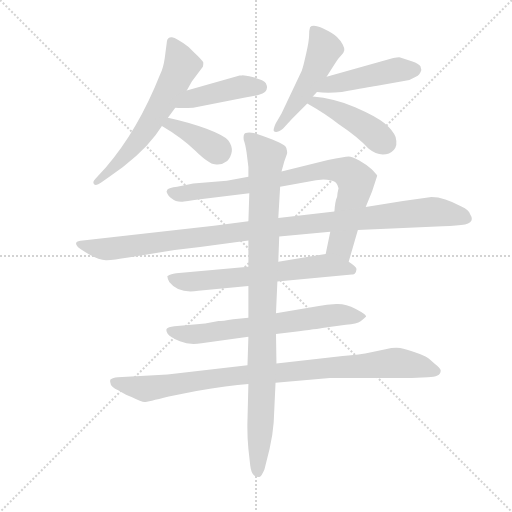
t = 0.00 s
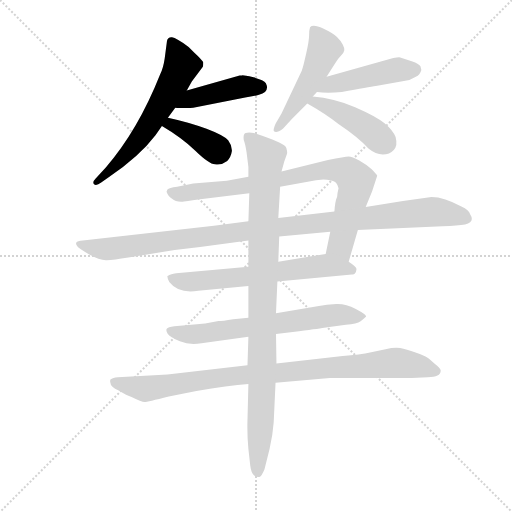
t = 1.94 s
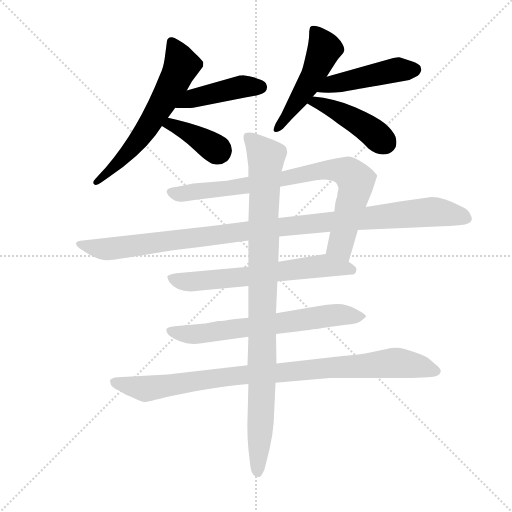
t = 3.88 s
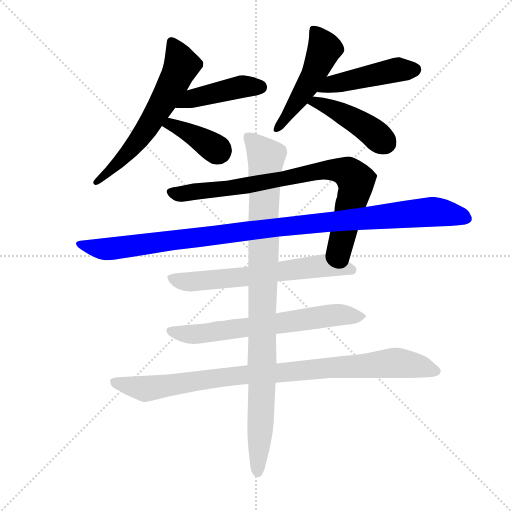
t = 5.81 s
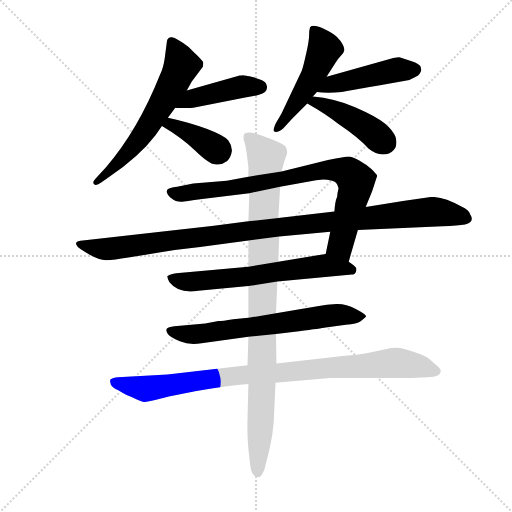
t = 7.75 s
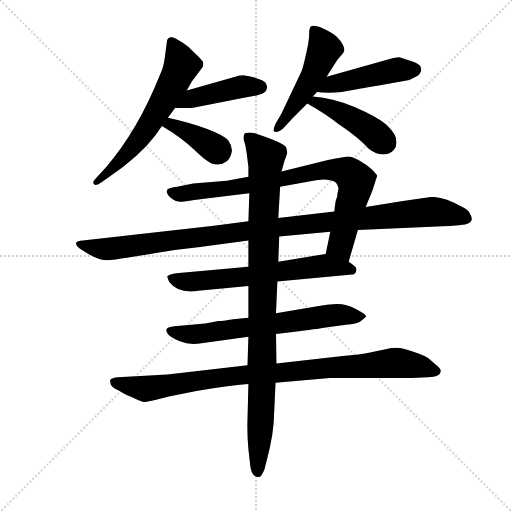
t = 9.69 s

The animated SVG that drew these frames (rendered in a browser with its animation timeline set to each time). Animation: 12 CSS @keyframes rules; one cycle of 9.69 s.

<svg version="1.1" viewBox="0 0 1024 1024" xmlns="http://www.w3.org/2000/svg">
  <g stroke="lightgray" stroke-dasharray="1,1" stroke-width="1" transform="scale(4, 4)">
    <line x1="0" y1="0" x2="256" y2="256"></line>
    <line x1="256" y1="0" x2="0" y2="256"></line>
    <line x1="128" y1="0" x2="128" y2="256"></line>
    <line x1="0" y1="128" x2="256" y2="128"></line>
  </g>
  <g transform="scale(0.92, -0.92) translate(60, -850)">
    <style type="text/css">
      
        @keyframes keyframes0 {
          from {
            stroke: blue;
            stroke-dashoffset: 625;
            stroke-width: 128;
          }
          67% {
            animation-timing-function: step-end;
            stroke: blue;
            stroke-dashoffset: 0;
            stroke-width: 128;
          }
          to {
            stroke: black;
            stroke-width: 1024;
          }
        }
        #make-me-a-hanzi-animation-0 {
          animation: keyframes0 0.7586263020833334s both;
          animation-delay: 0s;
          animation-timing-function: linear;
        }
      
        @keyframes keyframes1 {
          from {
            stroke: blue;
            stroke-dashoffset: 440;
            stroke-width: 128;
          }
          59% {
            animation-timing-function: step-end;
            stroke: blue;
            stroke-dashoffset: 0;
            stroke-width: 128;
          }
          to {
            stroke: black;
            stroke-width: 1024;
          }
        }
        #make-me-a-hanzi-animation-1 {
          animation: keyframes1 0.6080729166666666s both;
          animation-delay: 0.7586263020833334s;
          animation-timing-function: linear;
        }
      
        @keyframes keyframes2 {
          from {
            stroke: blue;
            stroke-dashoffset: 388;
            stroke-width: 128;
          }
          56% {
            animation-timing-function: step-end;
            stroke: blue;
            stroke-dashoffset: 0;
            stroke-width: 128;
          }
          to {
            stroke: black;
            stroke-width: 1024;
          }
        }
        #make-me-a-hanzi-animation-2 {
          animation: keyframes2 0.5657552083333334s both;
          animation-delay: 1.36669921875s;
          animation-timing-function: linear;
        }
      
        @keyframes keyframes3 {
          from {
            stroke: blue;
            stroke-dashoffset: 506;
            stroke-width: 128;
          }
          62% {
            animation-timing-function: step-end;
            stroke: blue;
            stroke-dashoffset: 0;
            stroke-width: 128;
          }
          to {
            stroke: black;
            stroke-width: 1024;
          }
        }
        #make-me-a-hanzi-animation-3 {
          animation: keyframes3 0.6617838541666666s both;
          animation-delay: 1.9324544270833335s;
          animation-timing-function: linear;
        }
      
        @keyframes keyframes4 {
          from {
            stroke: blue;
            stroke-dashoffset: 469;
            stroke-width: 128;
          }
          60% {
            animation-timing-function: step-end;
            stroke: blue;
            stroke-dashoffset: 0;
            stroke-width: 128;
          }
          to {
            stroke: black;
            stroke-width: 1024;
          }
        }
        #make-me-a-hanzi-animation-4 {
          animation: keyframes4 0.6316731770833334s both;
          animation-delay: 2.59423828125s;
          animation-timing-function: linear;
        }
      
        @keyframes keyframes5 {
          from {
            stroke: blue;
            stroke-dashoffset: 445;
            stroke-width: 128;
          }
          59% {
            animation-timing-function: step-end;
            stroke: blue;
            stroke-dashoffset: 0;
            stroke-width: 128;
          }
          to {
            stroke: black;
            stroke-width: 1024;
          }
        }
        #make-me-a-hanzi-animation-5 {
          animation: keyframes5 0.6121419270833334s both;
          animation-delay: 3.2259114583333335s;
          animation-timing-function: linear;
        }
      
        @keyframes keyframes6 {
          from {
            stroke: blue;
            stroke-dashoffset: 846;
            stroke-width: 128;
          }
          73% {
            animation-timing-function: step-end;
            stroke: blue;
            stroke-dashoffset: 0;
            stroke-width: 128;
          }
          to {
            stroke: black;
            stroke-width: 1024;
          }
        }
        #make-me-a-hanzi-animation-6 {
          animation: keyframes6 0.9384765625s both;
          animation-delay: 3.838053385416667s;
          animation-timing-function: linear;
        }
      
        @keyframes keyframes7 {
          from {
            stroke: blue;
            stroke-dashoffset: 1102;
            stroke-width: 128;
          }
          78% {
            animation-timing-function: step-end;
            stroke: blue;
            stroke-dashoffset: 0;
            stroke-width: 128;
          }
          to {
            stroke: black;
            stroke-width: 1024;
          }
        }
        #make-me-a-hanzi-animation-7 {
          animation: keyframes7 1.1468098958333333s both;
          animation-delay: 4.776529947916667s;
          animation-timing-function: linear;
        }
      
        @keyframes keyframes8 {
          from {
            stroke: blue;
            stroke-dashoffset: 657;
            stroke-width: 128;
          }
          68% {
            animation-timing-function: step-end;
            stroke: blue;
            stroke-dashoffset: 0;
            stroke-width: 128;
          }
          to {
            stroke: black;
            stroke-width: 1024;
          }
        }
        #make-me-a-hanzi-animation-8 {
          animation: keyframes8 0.78466796875s both;
          animation-delay: 5.92333984375s;
          animation-timing-function: linear;
        }
      
        @keyframes keyframes9 {
          from {
            stroke: blue;
            stroke-dashoffset: 677;
            stroke-width: 128;
          }
          69% {
            animation-timing-function: step-end;
            stroke: blue;
            stroke-dashoffset: 0;
            stroke-width: 128;
          }
          to {
            stroke: black;
            stroke-width: 1024;
          }
        }
        #make-me-a-hanzi-animation-9 {
          animation: keyframes9 0.8009440104166666s both;
          animation-delay: 6.7080078125s;
          animation-timing-function: linear;
        }
      
        @keyframes keyframes10 {
          from {
            stroke: blue;
            stroke-dashoffset: 960;
            stroke-width: 128;
          }
          76% {
            animation-timing-function: step-end;
            stroke: blue;
            stroke-dashoffset: 0;
            stroke-width: 128;
          }
          to {
            stroke: black;
            stroke-width: 1024;
          }
        }
        #make-me-a-hanzi-animation-10 {
          animation: keyframes10 1.03125s both;
          animation-delay: 7.508951822916667s;
          animation-timing-function: linear;
        }
      
        @keyframes keyframes11 {
          from {
            stroke: blue;
            stroke-dashoffset: 1001;
            stroke-width: 128;
          }
          77% {
            animation-timing-function: step-end;
            stroke: blue;
            stroke-dashoffset: 0;
            stroke-width: 128;
          }
          to {
            stroke: black;
            stroke-width: 1024;
          }
        }
        #make-me-a-hanzi-animation-11 {
          animation: keyframes11 1.0646158854166667s both;
          animation-delay: 8.540201822916668s;
          animation-timing-function: linear;
        }
      
    </style>
    
      <path d="M 305 594 L 321 616 L 346 653 L 357 673 L 381 705 Q 382 707 382 714 Q 380 718 370 728 Q 360 738 350 748 Q 323 768 314 769 Q 305 770 303 761 L 298 723 Q 295 702 288 688 Q 240 567 170 486 L 148 462 Q 140 454 144.5 449.5 Q 149 445 160 453 L 177 465 Q 244 511 278 556 L 292 576 L 305 594 Z" fill="lightgray"></path>
    
      <path d="M 321 616 Q 335 614 360 616 L 473 638 Q 489 640 503 644 Q 527 650 518 669 Q 514 676 491 682 Q 467 687 466 686 L 461 686 L 346 653 C 317 645 291 619 321 616 Z" fill="lightgray"></path>
    
      <path d="M 292 576 Q 333 552 364 523 Q 395 493 407 493 Q 421 490 434 500 Q 442 508 444 521 Q 445 533 436 545 Q 426 556 389 570 Q 351 584 305 594 C 276 600 266 591 292 576 Z" fill="lightgray"></path>
    
      <path d="M 620 640 L 629 650 L 650 683 L 669 713 Q 674 722 681 729 Q 688 736 688.5 741 Q 689 746 685 753.5 Q 681 761 672.5 769.5 Q 664 778 642.5 788 Q 621 798 614 791 Q 612 785 612 773.5 Q 612 762 605.5 733 Q 599 704 596 696 L 552 603 L 539 581 Q 534 569 535 566 Q 539 558 555 570 L 575 592 L 608 625 L 620 640 Z" fill="lightgray"></path>
    
      <path d="M 629 650 Q 651 647 683 650 Q 743 661 757 663 L 818 674 Q 832 675 844 683 Q 853 687 856 698 L 854 706 Q 852 711 835 717 L 810 725 Q 808 726 795 724 L 650 683 C 621 675 599 653 629 650 Z" fill="lightgray"></path>
    
      <path d="M 608 625 Q 647 603 675 581 Q 721 550 741 527 Q 757 514 772 514 Q 787 514 796 524 Q 805 533 800 552 Q 794 567 776 582 Q 758 597 712 617 Q 666 636 620 640 C 590 643 582 640 608 625 Z" fill="lightgray"></path>
    
      <path d="M 302 433 Q 306 422 314 418 Q 323 410 340 412 Q 356 414 384 418 L 482 430 L 549 444 L 627 458 L 643 460 L 651 459 L 662 457 Q 672 456 676 441 Q 673 429 673 423 Q 668 411 667 390 L 658 346 L 648 298 C 642 269 690 252 698 281 L 718 350 L 735 400 L 749 434 L 760 468 Q 758 472 748 482 Q 737 492 721 501 Q 705 510 698 510 Q 690 510 653 502 L 552 477 L 480 466 L 433 457 L 360 451 L 325 444 Q 307 442 304 438 L 302 433 Z" fill="lightgray"></path>
    
      <path d="M 480 369 L 405 359 L 120 327 Q 108 326 106 323 Q 104 320 108 314.5 Q 112 309 134 297 Q 156 285 170 284.5 Q 184 284 219 290 L 286 301 Q 327 308 375 313 L 480 327 L 547 336 L 658 346 L 718 350 L 902 358 Q 936 360 951 362 Q 973 367 962 384 Q 960 393 943 401 Q 906 422 878 422 L 816 413 L 735 400 L 667 390 L 545 376 L 480 369 Z" fill="lightgray"></path>
    
      <path d="M 480 270 L 323 256 Q 310 254 308 252 Q 305 250 304 250 Q 303 247 308 237 Q 328 211 371 218 L 480 228 L 543 238 L 705 253 Q 708 253 709 254 L 711 255 Q 715 259 715 265 Q 715 270 698 281 C 674 299 670 302 648 298 L 545 281 L 480 270 Z" fill="lightgray"></path>
    
      <path d="M 480 159 L 447 156 Q 423 152 415 152 L 386 147 L 319 141 Q 305 139 302.5 135.5 Q 300 132 304.5 124.5 Q 309 117 331 108 Q 353 99 378 104 L 480 118 L 540 124 L 590 130 Q 638 136 648 138 L 692 144 Q 716 145 724 151.5 Q 732 158 736 162 Q 736 166 713.5 178 Q 691 190 671 189 Q 651 188 630 184 L 540 169 L 480 159 Z" fill="lightgray"></path>
    
      <path d="M 478 56 L 304 36 L 196 30 Q 185 29 182 26 Q 178 25 180 18 Q 180 9 198 1 Q 216 -10 226 -13 Q 248 -24 254 -24 Q 260 -24 307 -12 L 367 0 Q 436 12 480 15 L 539 18 L 657 28 L 835 28 L 870 30 Q 899 30 898 45 Q 897 50 885 59 Q 869 74 865 75 L 854 80 Q 832 88 817 92 Q 802 96 778 91 L 747 84 Q 722 78 685 76 L 541 60 L 478 56 Z" fill="lightgray"></path>
    
      <path d="M 482 430 L 480 369 L 480 327 L 480 270 L 480 228 L 480 159 L 480 118 L 478 56 L 480 15 L 478 -63 Q 477 -96 480 -126 L 484 -162 Q 486 -178 492 -183 Q 498 -188 504 -187 Q 509 -185 515 -170 L 526 -126 Q 533 -96 535 -68 L 539 18 L 541 60 L 540 124 L 540 169 L 543 238 L 545 281 L 547 336 L 545 376 L 549 444 L 552 477 L 558 499 L 564 516 Q 565 519 562.5 528.5 Q 560 538 510 555 L 492 561 Q 480 563 474 561 Q 468 559 470 545 Q 473 538 476 519 L 480 487 L 480 466 L 482 430 Z" fill="lightgray"></path>
    
    
      <clipPath id="make-me-a-hanzi-clip-0">
        <path d="M 305 594 L 321 616 L 346 653 L 357 673 L 381 705 Q 382 707 382 714 Q 380 718 370 728 Q 360 738 350 748 Q 323 768 314 769 Q 305 770 303 761 L 298 723 Q 295 702 288 688 Q 240 567 170 486 L 148 462 Q 140 454 144.5 449.5 Q 149 445 160 453 L 177 465 Q 244 511 278 556 L 292 576 L 305 594 Z"></path>
      </clipPath>
      <path clip-path="url(#make-me-a-hanzi-clip-0)" d="M 314 757 L 335 708 L 315 665 L 241 545 L 152 454" fill="none" id="make-me-a-hanzi-animation-0" stroke-dasharray="497 994" stroke-linecap="round"></path>
    
      <clipPath id="make-me-a-hanzi-clip-1">
        <path d="M 321 616 Q 335 614 360 616 L 473 638 Q 489 640 503 644 Q 527 650 518 669 Q 514 676 491 682 Q 467 687 466 686 L 461 686 L 346 653 C 317 645 291 619 321 616 Z"></path>
      </clipPath>
      <path clip-path="url(#make-me-a-hanzi-clip-1)" d="M 327 621 L 358 636 L 461 661 L 505 660" fill="none" id="make-me-a-hanzi-animation-1" stroke-dasharray="312 624" stroke-linecap="round"></path>
    
      <clipPath id="make-me-a-hanzi-clip-2">
        <path d="M 292 576 Q 333 552 364 523 Q 395 493 407 493 Q 421 490 434 500 Q 442 508 444 521 Q 445 533 436 545 Q 426 556 389 570 Q 351 584 305 594 C 276 600 266 591 292 576 Z"></path>
      </clipPath>
      <path clip-path="url(#make-me-a-hanzi-clip-2)" d="M 301 576 L 311 580 L 324 575 L 416 520" fill="none" id="make-me-a-hanzi-animation-2" stroke-dasharray="260 520" stroke-linecap="round"></path>
    
      <clipPath id="make-me-a-hanzi-clip-3">
        <path d="M 620 640 L 629 650 L 650 683 L 669 713 Q 674 722 681 729 Q 688 736 688.5 741 Q 689 746 685 753.5 Q 681 761 672.5 769.5 Q 664 778 642.5 788 Q 621 798 614 791 Q 612 785 612 773.5 Q 612 762 605.5 733 Q 599 704 596 696 L 552 603 L 539 581 Q 534 569 535 566 Q 539 558 555 570 L 575 592 L 608 625 L 620 640 Z"></path>
      </clipPath>
      <path clip-path="url(#make-me-a-hanzi-clip-3)" d="M 621 786 L 645 744 L 607 661 L 542 572" fill="none" id="make-me-a-hanzi-animation-3" stroke-dasharray="378 756" stroke-linecap="round"></path>
    
      <clipPath id="make-me-a-hanzi-clip-4">
        <path d="M 629 650 Q 651 647 683 650 Q 743 661 757 663 L 818 674 Q 832 675 844 683 Q 853 687 856 698 L 854 706 Q 852 711 835 717 L 810 725 Q 808 726 795 724 L 650 683 C 621 675 599 653 629 650 Z"></path>
      </clipPath>
      <path clip-path="url(#make-me-a-hanzi-clip-4)" d="M 635 654 L 660 666 L 780 694 L 842 699" fill="none" id="make-me-a-hanzi-animation-4" stroke-dasharray="341 682" stroke-linecap="round"></path>
    
      <clipPath id="make-me-a-hanzi-clip-5">
        <path d="M 608 625 Q 647 603 675 581 Q 721 550 741 527 Q 757 514 772 514 Q 787 514 796 524 Q 805 533 800 552 Q 794 567 776 582 Q 758 597 712 617 Q 666 636 620 640 C 590 643 582 640 608 625 Z"></path>
      </clipPath>
      <path clip-path="url(#make-me-a-hanzi-clip-5)" d="M 616 625 L 627 629 L 668 612 L 746 566 L 778 539" fill="none" id="make-me-a-hanzi-animation-5" stroke-dasharray="317 634" stroke-linecap="round"></path>
    
      <clipPath id="make-me-a-hanzi-clip-6">
        <path d="M 302 433 Q 306 422 314 418 Q 323 410 340 412 Q 356 414 384 418 L 482 430 L 549 444 L 627 458 L 643 460 L 651 459 L 662 457 Q 672 456 676 441 Q 673 429 673 423 Q 668 411 667 390 L 658 346 L 648 298 C 642 269 690 252 698 281 L 718 350 L 735 400 L 749 434 L 760 468 Q 758 472 748 482 Q 737 492 721 501 Q 705 510 698 510 Q 690 510 653 502 L 552 477 L 480 466 L 433 457 L 360 451 L 325 444 Q 307 442 304 438 L 302 433 Z"></path>
      </clipPath>
      <path clip-path="url(#make-me-a-hanzi-clip-6)" d="M 311 432 L 326 428 L 445 442 L 651 481 L 696 476 L 714 452 L 680 316 L 694 290" fill="none" id="make-me-a-hanzi-animation-6" stroke-dasharray="718 1436" stroke-linecap="round"></path>
    
      <clipPath id="make-me-a-hanzi-clip-7">
        <path d="M 480 369 L 405 359 L 120 327 Q 108 326 106 323 Q 104 320 108 314.5 Q 112 309 134 297 Q 156 285 170 284.5 Q 184 284 219 290 L 286 301 Q 327 308 375 313 L 480 327 L 547 336 L 658 346 L 718 350 L 902 358 Q 936 360 951 362 Q 973 367 962 384 Q 960 393 943 401 Q 906 422 878 422 L 816 413 L 735 400 L 667 390 L 545 376 L 480 369 Z"></path>
      </clipPath>
      <path clip-path="url(#make-me-a-hanzi-clip-7)" d="M 114 320 L 182 309 L 489 350 L 881 390 L 953 375" fill="none" id="make-me-a-hanzi-animation-7" stroke-dasharray="974 1948" stroke-linecap="round"></path>
    
      <clipPath id="make-me-a-hanzi-clip-8">
        <path d="M 480 270 L 323 256 Q 310 254 308 252 Q 305 250 304 250 Q 303 247 308 237 Q 328 211 371 218 L 480 228 L 543 238 L 705 253 Q 708 253 709 254 L 711 255 Q 715 259 715 265 Q 715 270 698 281 C 674 299 670 302 648 298 L 545 281 L 480 270 Z"></path>
      </clipPath>
      <path clip-path="url(#make-me-a-hanzi-clip-8)" d="M 309 245 L 339 238 L 377 239 L 645 273 L 706 263" fill="none" id="make-me-a-hanzi-animation-8" stroke-dasharray="529 1058" stroke-linecap="round"></path>
    
      <clipPath id="make-me-a-hanzi-clip-9">
        <path d="M 480 159 L 447 156 Q 423 152 415 152 L 386 147 L 319 141 Q 305 139 302.5 135.5 Q 300 132 304.5 124.5 Q 309 117 331 108 Q 353 99 378 104 L 480 118 L 540 124 L 590 130 Q 638 136 648 138 L 692 144 Q 716 145 724 151.5 Q 732 158 736 162 Q 736 166 713.5 178 Q 691 190 671 189 Q 651 188 630 184 L 540 169 L 480 159 Z"></path>
      </clipPath>
      <path clip-path="url(#make-me-a-hanzi-clip-9)" d="M 309 131 L 368 124 L 666 165 L 727 160" fill="none" id="make-me-a-hanzi-animation-9" stroke-dasharray="549 1098" stroke-linecap="round"></path>
    
      <clipPath id="make-me-a-hanzi-clip-10">
        <path d="M 478 56 L 304 36 L 196 30 Q 185 29 182 26 Q 178 25 180 18 Q 180 9 198 1 Q 216 -10 226 -13 Q 248 -24 254 -24 Q 260 -24 307 -12 L 367 0 Q 436 12 480 15 L 539 18 L 657 28 L 835 28 L 870 30 Q 899 30 898 45 Q 897 50 885 59 Q 869 74 865 75 L 854 80 Q 832 88 817 92 Q 802 96 778 91 L 747 84 Q 722 78 685 76 L 541 60 L 478 56 Z"></path>
      </clipPath>
      <path clip-path="url(#make-me-a-hanzi-clip-10)" d="M 191 19 L 259 5 L 456 34 L 790 61 L 849 55 L 888 43" fill="none" id="make-me-a-hanzi-animation-10" stroke-dasharray="832 1664" stroke-linecap="round"></path>
    
      <clipPath id="make-me-a-hanzi-clip-11">
        <path d="M 482 430 L 480 369 L 480 327 L 480 270 L 480 228 L 480 159 L 480 118 L 478 56 L 480 15 L 478 -63 Q 477 -96 480 -126 L 484 -162 Q 486 -178 492 -183 Q 498 -188 504 -187 Q 509 -185 515 -170 L 526 -126 Q 533 -96 535 -68 L 539 18 L 541 60 L 540 124 L 540 169 L 543 238 L 545 281 L 547 336 L 545 376 L 549 444 L 552 477 L 558 499 L 564 516 Q 565 519 562.5 528.5 Q 560 538 510 555 L 492 561 Q 480 563 474 561 Q 468 559 470 545 Q 473 538 476 519 L 480 487 L 480 466 L 482 430 Z"></path>
      </clipPath>
      <path clip-path="url(#make-me-a-hanzi-clip-11)" d="M 479 553 L 518 504 L 510 12 L 500 -178" fill="none" id="make-me-a-hanzi-animation-11" stroke-dasharray="873 1746" stroke-linecap="round"></path>
    
  </g>
</svg>
